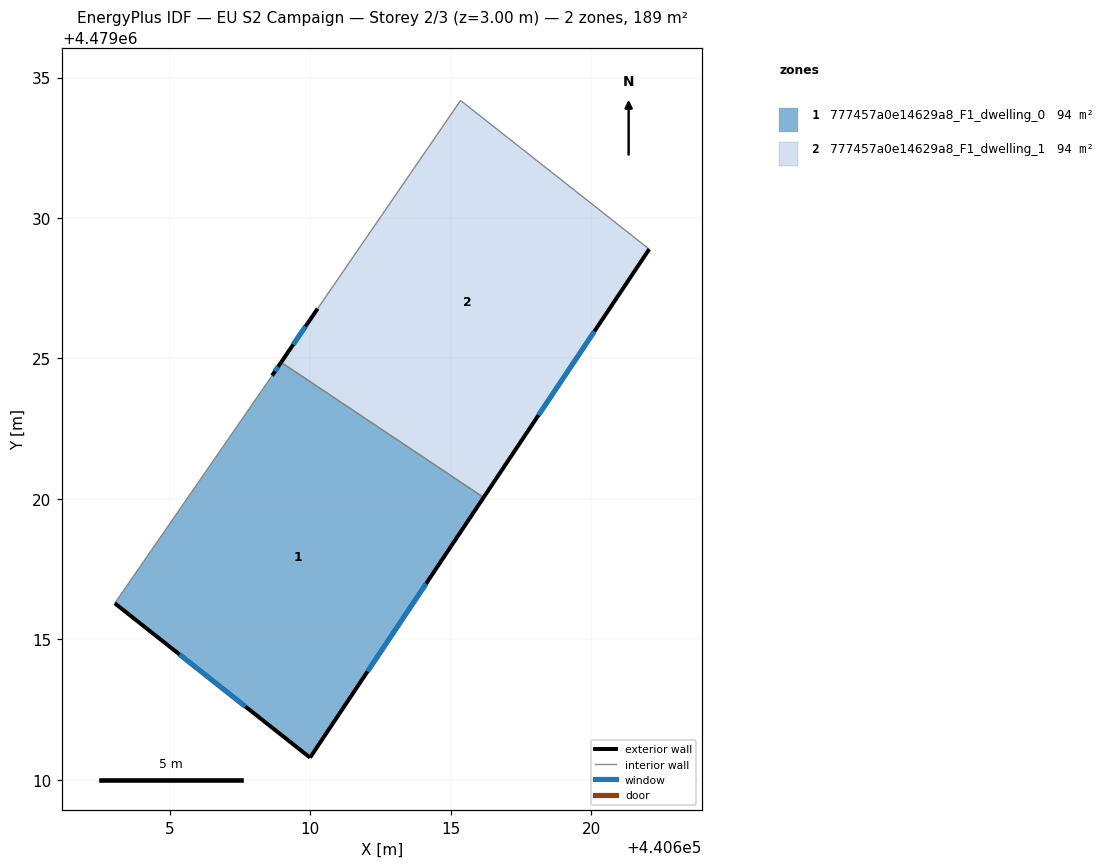
=== STOREY PLAN SPEC (per zone: floor XY polygon, exterior-wall plan segments, windows/doors) ===
zone 1: 777457a0e14629a8_F1_dwelling_0  (94.3 m²)
  floor: (440616.17, 4479020.05) (440609.99, 4479010.79) (440603.04, 4479016.29) (440608.64, 4479024.39) (440608.96, 4479024.86)
  exterior wall: (440603.04, 4479016.29) – (440609.99, 4479010.79)  [8.9 m]
    window: (440605.34, 4479014.47) – (440607.69, 4479012.61)  [3.0 m²]
  exterior wall: (440608.96, 4479024.86) – (440608.64, 4479024.39)  [0.6 m]
    window: (440608.86, 4479024.71) – (440608.75, 4479024.55)  [0.2 m²]
  exterior wall: (440609.99, 4479010.79) – (440616.17, 4479020.05)  [11.1 m]
    window: (440612.04, 4479013.86) – (440614.12, 4479016.98)  [3.8 m²]
  interior walls: 2
zone 2: 777457a0e14629a8_F1_dwelling_1  (94.3 m²)
  floor: (440622.06, 4479028.89) (440616.17, 4479020.05) (440608.96, 4479024.86) (440610.26, 4479026.78) (440615.35, 4479034.18)
  exterior wall: (440616.17, 4479020.05) – (440622.07, 4479028.89)  [10.6 m]
    window: (440618.12, 4479022.98) – (440620.11, 4479025.96)  [3.6 m²]
  exterior wall: (440610.26, 4479026.78) – (440608.96, 4479024.86)  [2.3 m]
    window: (440609.83, 4479026.14) – (440609.39, 4479025.50)  [0.8 m²]
  interior walls: 3

=== DERIVED (storey summary) ===
Building: EU S2 Campaign
Storey: 2 of 3  (floor level z = 3.00 m)
Storey gross floor area: 188.6 m²
Zones on this storey: 2
  - 777457a0e14629a8_F1_dwelling_0: floor 94.3 m²; exterior wall 20.6 m (61.7 m²); 3 window(s) 7.0 m²; WWR 11.4%
  - 777457a0e14629a8_F1_dwelling_1: floor 94.3 m²; exterior wall 12.9 m (38.8 m²); 2 window(s) 4.4 m²; WWR 11.4%
Zone adjacency (shared interzone walls):
  - 777457a0e14629a8_F1_dwelling_0 ↔ 777457a0e14629a8_F1_dwelling_1